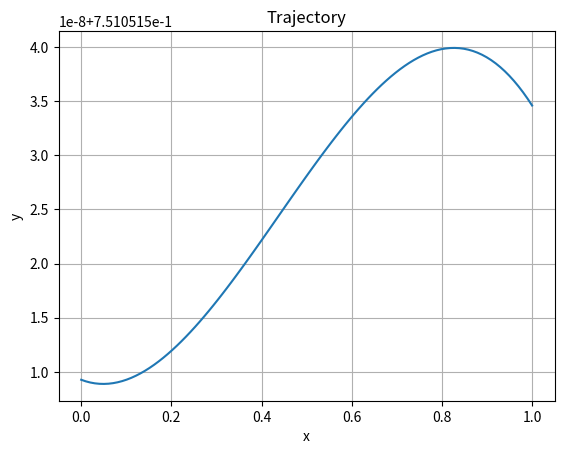

This figure's Python source:
import math
from typing import Callable
from scipy.optimize import minimize
import numpy as np
import matplotlib.pyplot as plt
from random import random


def de_casteljau(t: float, coefs: list[float]) -> float:
    """De Casteljau's algorithm."""
    beta = coefs.copy()  # values in this list are overridden
    n = len(beta)
    for j in range(1, n):
        for k in range(n - j):
            beta[k] = beta[k] * (1 - t) + beta[k + 1] * t
    return beta[0]


def triangularize(spline_points: list[float]):
    triangle = [[]]
    for i in spline_points:
        if len(triangle[-1]) >= 2 ** (len(triangle) - 1):
            triangle.append([])
        triangle[-1].append(i)
    return triangle


def bernstein_trajectory_calculator(t: float, spline_points: list[float]):
    total = 0
    for coefs in triangularize(spline_points):
        total += de_casteljau(t, coefs)
    return total


def bernstein_trajectory(spline_points: list[float]):
    return lambda t: bernstein_trajectory_calculator(t, spline_points)


def trajectory_length(float_supplier: Callable[[float], float]):
    total_length = 0
    for i in range(0, 100):
        position = i / 100
        next_position = (i + 1) / 100
        total_length += math.hypot(
            next_position - position,
            float_supplier(next_position) - float_supplier(position),
        )

    return total_length


def graph_trajectory(float_supplier: Callable[[float], float]):
    x = np.linspace(0, 1, 100)
    y = [float_supplier(t) for t in x]
    plt.plot(x, y)
    plt.xlabel("x")
    plt.ylabel("y")
    plt.title("Trajectory")
    plt.grid(True)
    plt.show()


if __name__ == "__main__":
    x0 = np.array([random() for i in range(7)])
    # print(triangularize(x0))
    result = minimize(
        lambda x: trajectory_length(bernstein_trajectory(list(x))),
        x0,
        method="Nelder-Mead",
        options={"xatol": 1e-7, "fatol": 1e-8},
    )
    print(result)
    graph_trajectory(bernstein_trajectory(list(result.x)))
